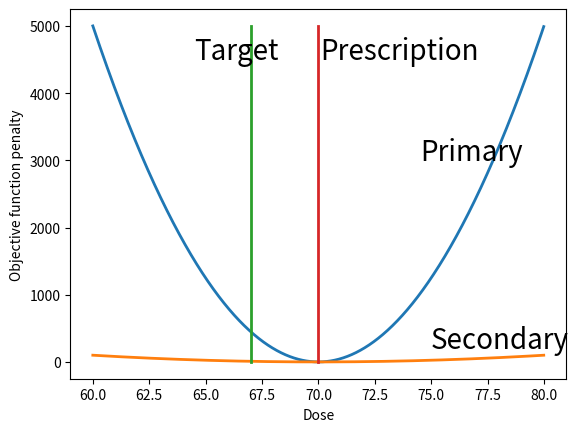
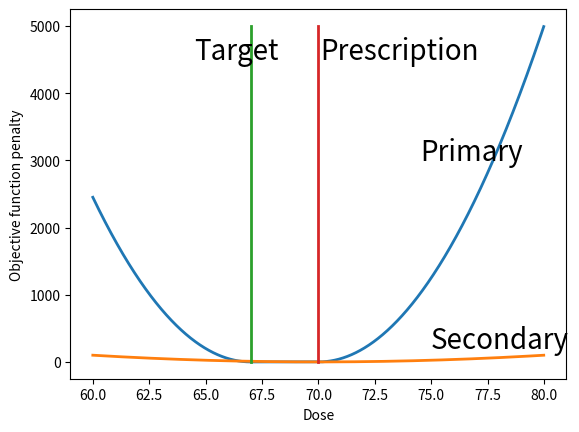
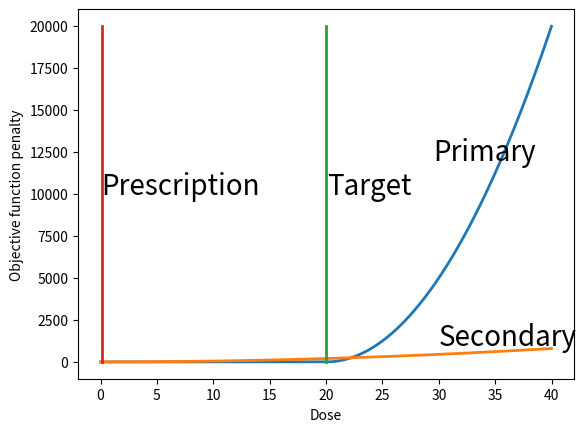

The script that saved these images, in order:
__author__ = 'troy'


import matplotlib.pyplot as plt
import numpy as np


def quadpen(dose, alpha, thresh, over=True):
    diff = dose-thresh
    if over and diff>0:
        return alpha * (diff**2)
    if not over and diff < 0:
        return alpha * (diff**2)
    return 0

def getThreshold(thresh, target, gamma):
    return gamma * thresh + (1-gamma) * target


thickness = 2


minDose = 60
maxDose = 80
doseRes = 0.01
primaryAlpha = 50.
secondaryAlpha = 1
thresh = 70.
target = 67.
gamma = 1.0

x = np.arange(minDose,maxDose,doseRes)
primaryPenalty = [0]*len(x)
secondaryPenalty = [0]*len(x)

for d in range(len(x)):
    # primary
    primthresh = getThreshold(thresh,target,gamma)
    if x[d]>max(primthresh,thresh):
        primaryPenalty[d] = primaryAlpha * (x[d] - max(primthresh,thresh))**2
    elif x[d]<min(primthresh,thresh):
        primaryPenalty[d] = primaryAlpha * (x[d] - min(primthresh,thresh))**2

    secondaryPenalty[d] = secondaryAlpha * (x[d] - thresh)**2


plt.plot(np.array(x),np.array(primaryPenalty),label = "Primary Penalty" ,linewidth=thickness)
plt.plot(np.array(x),np.array(secondaryPenalty),label = "Secondary Penalty" ,linewidth=thickness)
plt.plot((target,target),(0,5000),linewidth=thickness)
plt.plot((thresh,thresh),(0,5000),linewidth=thickness)


plt.text(70.1,4500,r'Prescription',fontsize=20)
plt.text(64.5,4500,r'Target',fontsize=20)
plt.text(74.5,3000,r'Primary',fontsize=20)
plt.text(75,200,r'Secondary',fontsize=20)

plt.xlabel("Dose")
plt.ylabel("Objective function penalty")
# plt.title("PTV Objective")
# plt.title("Initial TORA PTV Objective")
plt.savefig('objPen1.eps',dpi = 400, bbox_inches='tight')
plt.clf()



gamma = 0.0
x = np.arange(minDose,maxDose,doseRes)
primaryPenalty = [0]*len(x)
secondaryPenalty = [0]*len(x)

for d in range(len(x)):
    # primary
    primthresh = getThreshold(thresh,target,gamma)
    if x[d]>max(primthresh,thresh):
        primaryPenalty[d] = primaryAlpha * (x[d] - max(primthresh,thresh))**2
    elif x[d]<min(primthresh,thresh):
        primaryPenalty[d] = primaryAlpha * (x[d] - min(primthresh,thresh))**2

    secondaryPenalty[d] = secondaryAlpha * (x[d] - thresh)**2

plt.plot(np.array(x),np.array(primaryPenalty),label = "Primary Penalty" ,linewidth=thickness)
plt.plot(np.array(x),np.array(secondaryPenalty),label = "Secondary Penalty" ,linewidth=thickness)
plt.plot((target,target),(0,5000),linewidth=thickness)
plt.plot((thresh,thresh),(0,5000),linewidth=thickness)
plt.text(70.1,4500,r'Prescription',fontsize=20)
plt.text(64.5,4500,r'Target',fontsize=20)
plt.text(74.5,3000,r'Primary',fontsize=20)
plt.text(75,200,r'Secondary',fontsize=20)

plt.xlabel("Dose")
plt.ylabel("Objective function penalty")
# plt.title("Final TORA PTV Objective")
plt.savefig('objPen2.eps',dpi = 400, bbox_inches='tight')
plt.clf()

minDose = 0
maxDose = 40
doseRes = 0.01
primaryAlpha = 50.
secondaryAlpha = 0.5
thresh = 0.
target = 20.
gamma = 0.0

x = np.arange(minDose,maxDose,doseRes)
primaryPenalty = [0]*len(x)
secondaryPenalty = [0]*len(x)

for d in range(len(x)):
    # primary
    primthresh = getThreshold(thresh,target,gamma)
    if x[d]>max(primthresh,thresh):
        primaryPenalty[d] = primaryAlpha * (x[d] - max(primthresh,thresh))**2
    elif x[d]<min(primthresh,thresh):
        primaryPenalty[d] = primaryAlpha * (x[d] - min(primthresh,thresh))**2

    secondaryPenalty[d] = secondaryAlpha * (x[d] - thresh)**2

plt.plot(np.array(x),np.array(primaryPenalty),label = "Primary Penalty" ,linewidth=thickness)
plt.plot(np.array(x),np.array(secondaryPenalty),label = "Secondary Penalty" ,linewidth=thickness)
plt.plot((target,target),(0,20000),linewidth=thickness)
plt.plot((thresh+0.1,thresh+0.1),(0,20000),linewidth=thickness)
plt.text(0.1,10000,r'Prescription',fontsize=20)
plt.text(20.1,10000,r'Target',fontsize=20)
plt.text(29.5,12000,r'Primary',fontsize=20)
plt.text(30,1000,r'Secondary',fontsize=20)


plt.xlabel("Dose")
plt.ylabel("Objective function penalty")
# plt.title("OAR Objective")
# plt.title("TORA OAR Objective")

# plt.show()
plt.savefig('oarPen1.eps',dpi = 400, bbox_inches='tight')
plt.clf()
